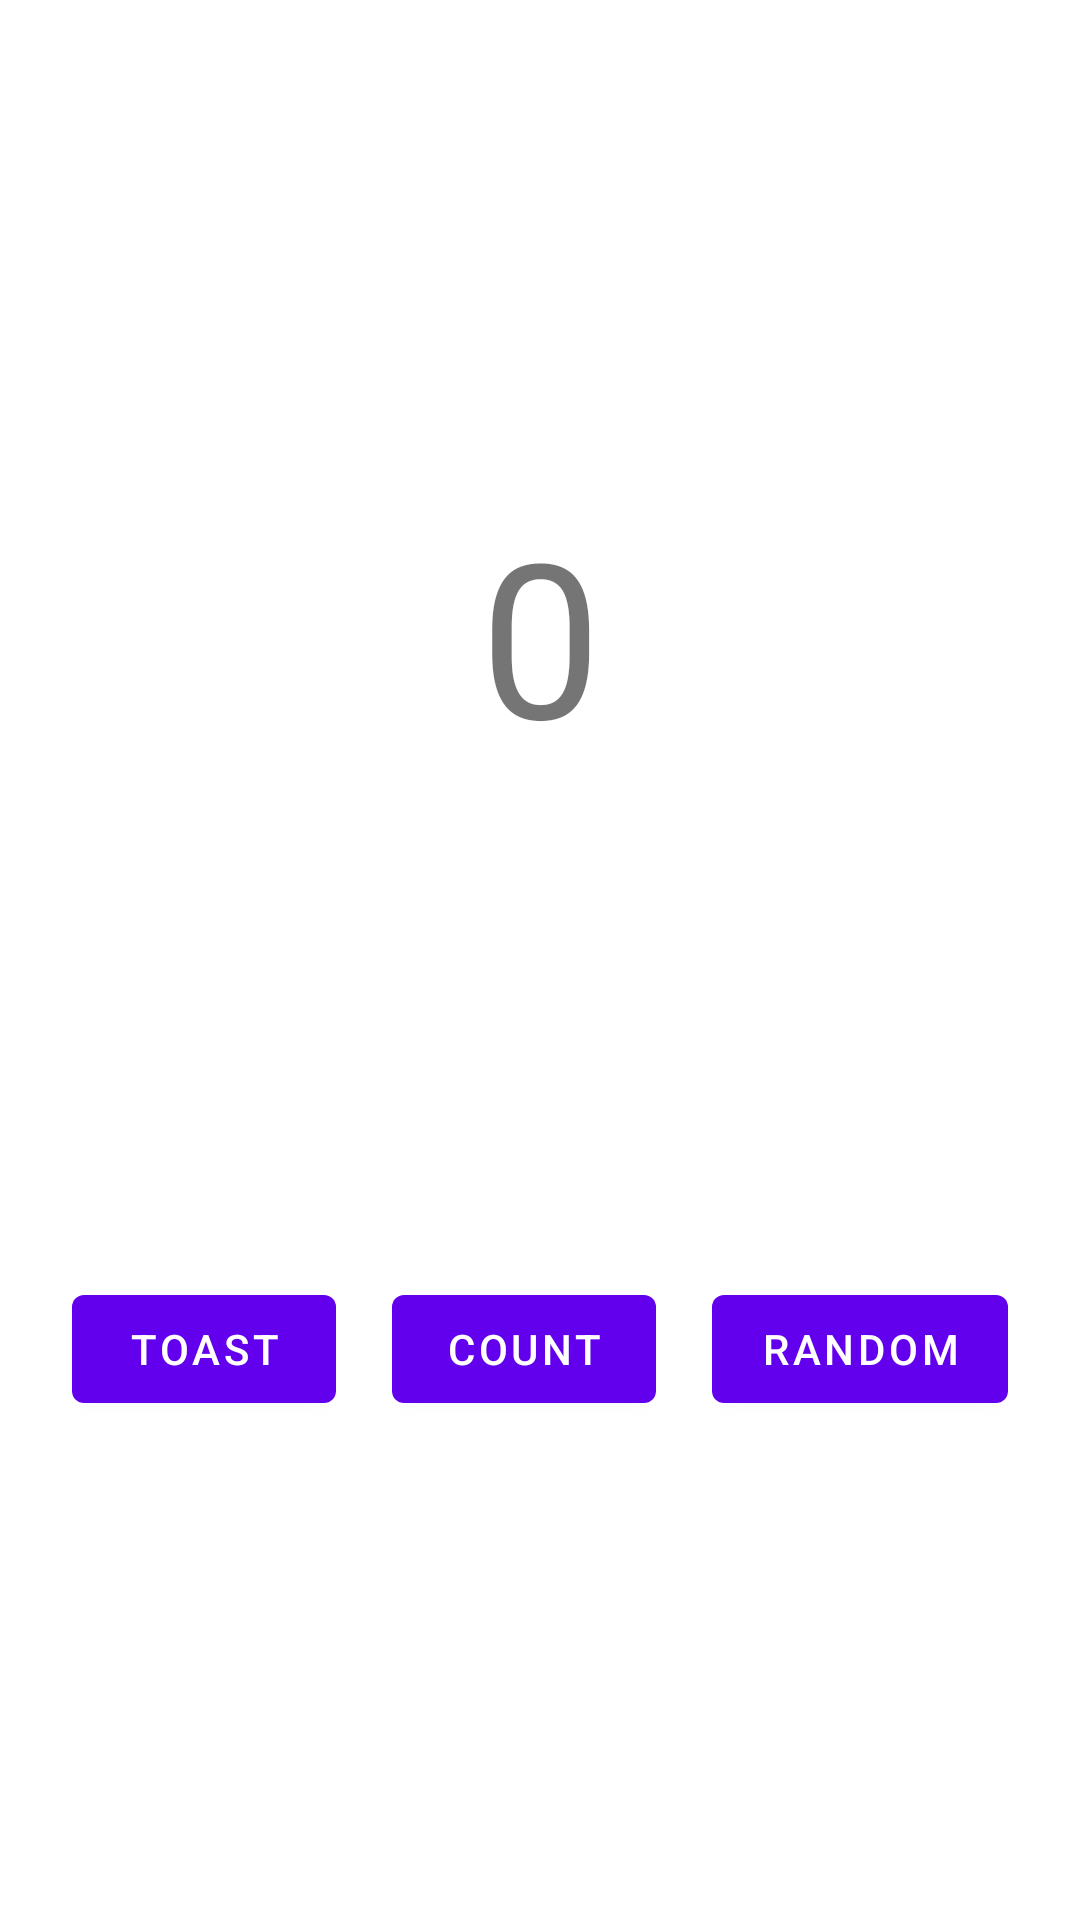

Here is an Android app screen rendered from its layout file. Give the layout XML and the strings, colors and styles it references.
<!-- AndroidManifest.xml: application theme Theme.MySecondApp -->
<!-- res/layout/fragment_first.xml -->
<?xml version="1.0" encoding="utf-8"?>
<androidx.constraintlayout.widget.ConstraintLayout xmlns:android="http://schemas.android.com/apk/res/android"
    xmlns:app="http://schemas.android.com/apk/res-auto"
    xmlns:tools="http://schemas.android.com/tools"
    android:layout_width="match_parent"
    android:layout_height="match_parent"
    android:background="@color/screenBackground"
    tools:context=".FirstFragment">

    <TextView
        android:id="@+id/resultCount"
        android:layout_width="wrap_content"
        android:layout_height="wrap_content"
        android:text="0"
        android:textSize="72sp"
        app:layout_constraintBottom_toBottomOf="parent"
        app:layout_constraintEnd_toEndOf="parent"
        app:layout_constraintStart_toStartOf="parent"
        app:layout_constraintTop_toTopOf="parent"
        app:layout_constraintVertical_bias="0.3" />

    <Button
        android:id="@+id/random_button"
        android:layout_width="wrap_content"
        android:layout_height="wrap_content"
        android:layout_marginEnd="24dp"
        android:text="@string/random_button_text"
        app:layout_constraintBottom_toBottomOf="parent"
        app:layout_constraintEnd_toEndOf="parent"
        app:layout_constraintTop_toBottomOf="@+id/resultCount" />

    <Button
        android:id="@+id/toast_button"
        android:layout_width="wrap_content"
        android:layout_height="wrap_content"
        android:layout_marginStart="24dp"
        android:text="@string/toast_button_text"
        app:layout_constraintBottom_toBottomOf="parent"
        app:layout_constraintStart_toStartOf="parent"
        app:layout_constraintTop_toBottomOf="@+id/resultCount" />

    <Button
        android:id="@+id/count_button"
        android:layout_width="wrap_content"
        android:layout_height="wrap_content"
        android:text="@string/count_button_text"
        app:layout_constraintBottom_toBottomOf="parent"
        app:layout_constraintEnd_toStartOf="@+id/random_button"
        app:layout_constraintStart_toEndOf="@+id/toast_button"
        app:layout_constraintTop_toBottomOf="@+id/resultCount" />
</androidx.constraintlayout.widget.ConstraintLayout>
<!-- resources referenced by this layout -->
<resources>
  <string name="count_button_text">Count</string>
  <string name="random_button_text">Random</string>
  <string name="toast_button_text">Toast</string>
  <style name="Theme.MySecondApp" parent="Theme.MaterialComponents.DayNight.DarkActionBar">
          
          <item name="colorPrimary">@color/purple_500</item>
          <item name="colorPrimaryVariant">@color/purple_700</item>
          <item name="colorOnPrimary">@color/white</item>
          
          <item name="colorSecondary">@color/teal_200</item>
          <item name="colorSecondaryVariant">@color/teal_700</item>
          <item name="colorOnSecondary">@color/black</item>
          
          <item name="android:statusBarColor" tools:targetApi="l">?attr/colorPrimaryVariant</item>
          
      </style>
  <!-- not gathered from this repository: default colours our renderer supplied (Android Studio template values) -->
  <color name="purple_500">#FF6200EE</color>
  <color name="purple_700">#FF3700B3</color>
  <color name="teal_200">#FF03DAC5</color>
  <color name="teal_700">#FF018786</color>
  <color name="black">#FF000000</color>
  <color name="white">#FFFFFFFF</color>
</resources>
